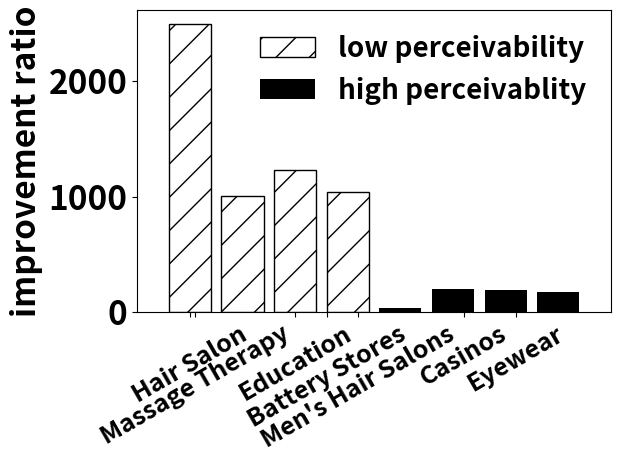

The script that saved this image: (Note: this script raises an exception after producing the figure.)
import matplotlib.pyplot as plt 
import numpy as np 
import matplotlib
font = {'size': 24, 'weight': 'bold'}
matplotlib.rc('font', **font)


category_vec = ['Arts & Crafts', 'Hair Salon', 'Massage Therapy', 'Education', 'Battery Stores', 'Men\'s Hair Salons', 'Casinos', 'Eyewear']
ratio_vec = [2489, 1002, 1233, 1039,  36, 200, 192, 173]

fig = plt.figure()
ax = fig.add_axes([0.22, 0.32, 0.74, 0.63])

ind = np.arange(8)
width = 0.5

rects1 = ax.bar(ind[:4], ratio_vec[:4], color='black', fill=False, hatch='/')
rects2 = ax.bar(ind[4:], ratio_vec[4:], color='black')

ax.legend( (rects1[0], rects2[0]), ('low perceivability', 'high perceivablity'), loc='upper right', fontsize=20, frameon=False)

ax.set_xticks([-1.3, 0, 0.1, 2, 2.6, 3.2, 5.2, 6.2])
ax.set_xticklabels(category_vec, rotation=30, fontsize=18)
plt.xlim(-1, 8)
plt.ylabel('improvement ratio', weight='bold')
plt.savefig('images/category_improvement_ratio.eps', dpi=1200)
plt.show()